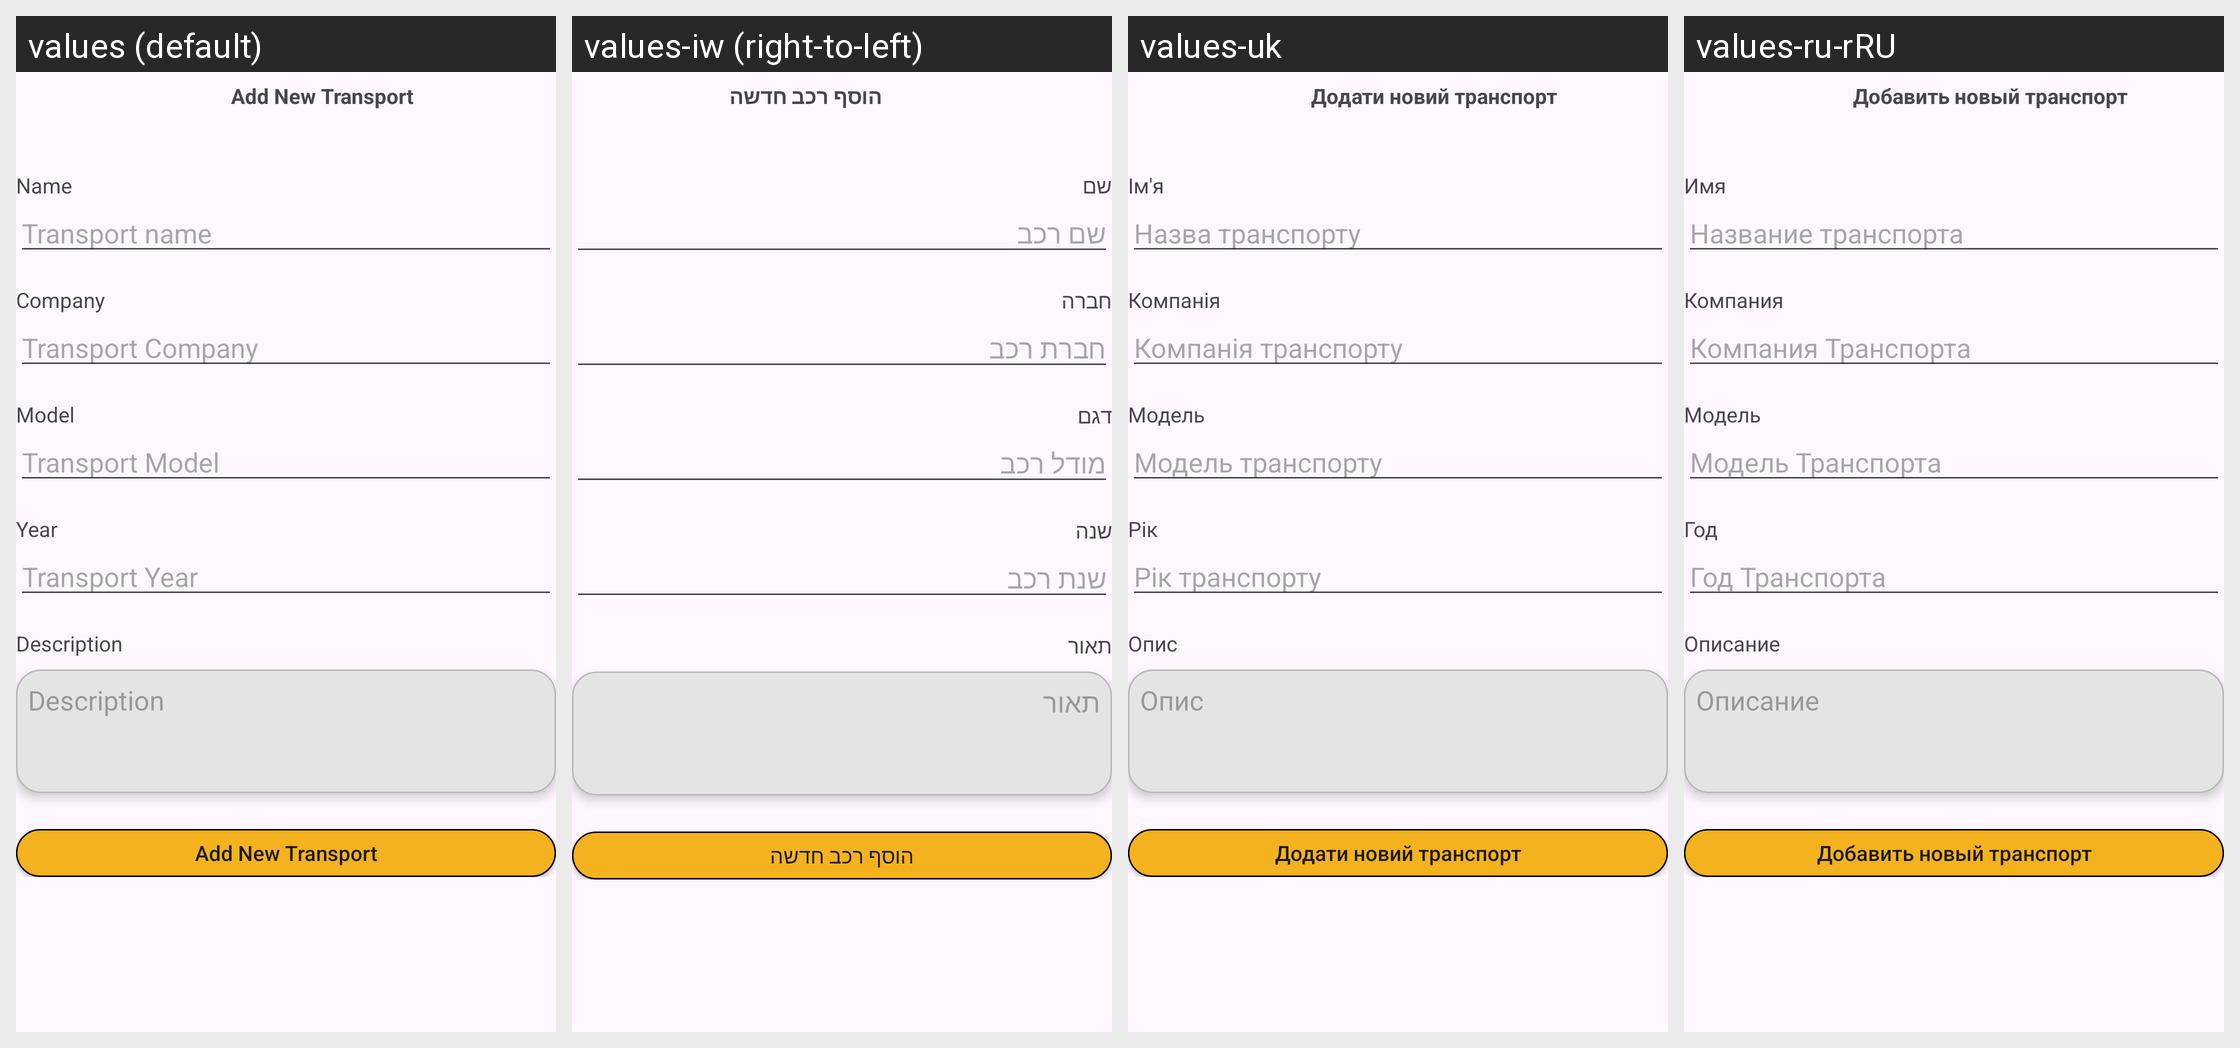

The Android screen above is rendered under several locales of the same app. Produce the string resources it draws, with the default and per-locale values.
Android screen res/layout/activity_add_edit_transport.xml rendered under 4 locales, left to right: values (default), values-iw (right-to-left), values-uk, values-ru-rRU. Device: Nexus 5 (rendered at 1080×1920; each locale shown at half size, 540×960, under a caption strip naming it); theme Theme.FuelLog.
Other locales in the repository, not shown: values-ja.
Strings drawn on this screen, with the default value and each locale's value (text and hints the layout hard-codes, and strings that could not be matched under every locale, appear in the picture but are not listed):

add_new_transport
  values: Add New Transport
  values-iw: הוסף רכב חדשה
  values-uk: Додати новий транспорт
  values-ru-rRU: Добавить новый транспорт

name
  values: Name
  values-iw: שם
  values-uk: Ім'я
  values-ru-rRU: Имя

transport_name
  values: Transport name
  values-iw: שם רכב
  values-uk: Назва транспорту
  values-ru-rRU: Название транспорта

company
  values: Company
  values-iw: חברה
  values-uk: Компанія
  values-ru-rRU: Компания

transport_company
  values: Transport Company
  values-iw: חברת רכב
  values-uk: Компанія транспорту
  values-ru-rRU: Компания Транспорта

model
  values: Model
  values-iw: דגם
  values-uk: Модель
  values-ru-rRU: Модель

transport_model
  values: Transport Model
  values-iw: מודל רכב
  values-uk: Модель транспорту
  values-ru-rRU: Модель Транспорта

year
  values: Year
  values-iw: שנה
  values-uk: Рік
  values-ru-rRU: Год

transport_year
  values: Transport Year
  values-iw: שנת רכב
  values-uk: Рік транспорту
  values-ru-rRU: Год Транспорта

description
  values: Description
  values-iw: תאור
  values-uk: Опис
  values-ru-rRU: Описание
